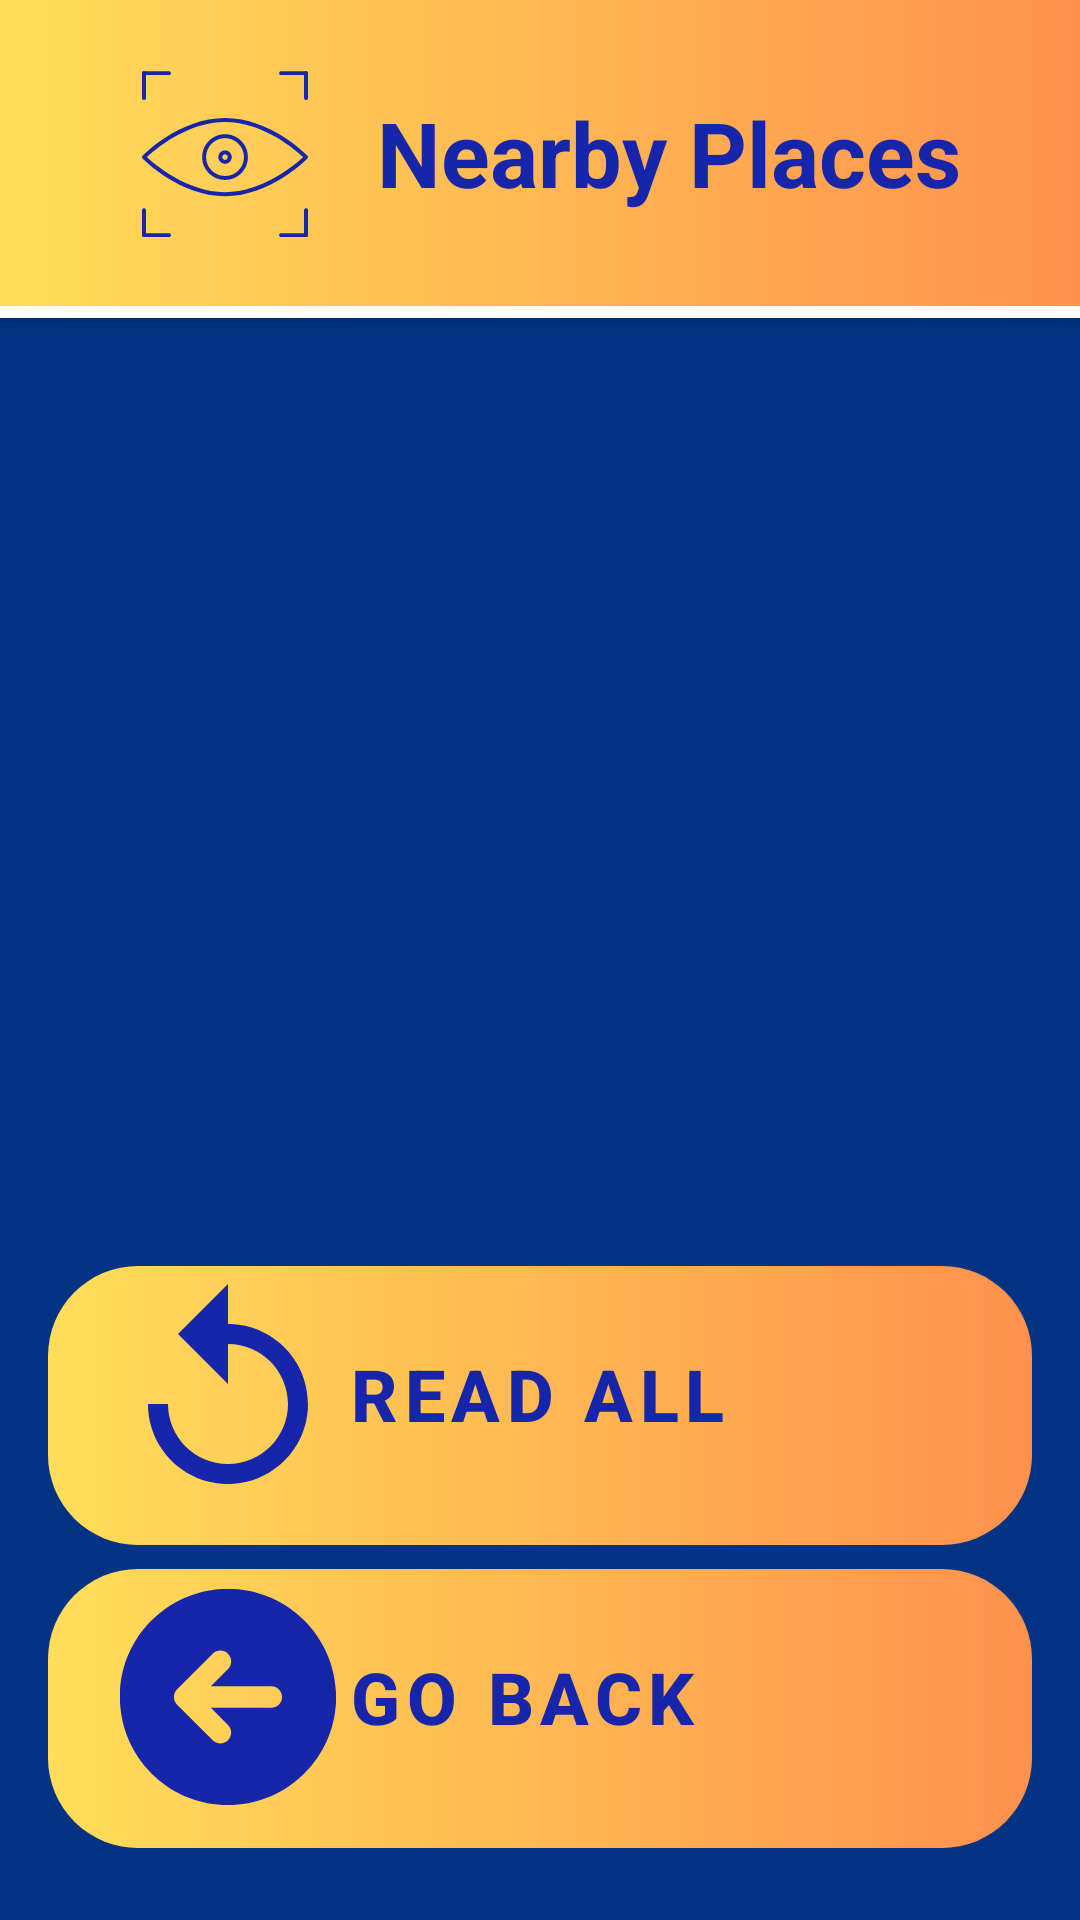

This screen was rendered from an Android layout file. Write that file and the resources it references.
<!-- AndroidManifest.xml: application theme Theme.VisionarySight -->
<!-- res/layout/activity_nearby_places.xml -->
<?xml version="1.0" encoding="utf-8"?>
<RelativeLayout xmlns:android="http://schemas.android.com/apk/res/android"
    xmlns:app="http://schemas.android.com/apk/res-auto"
    xmlns:tools="http://schemas.android.com/tools"
    android:layout_width="match_parent"
    android:layout_height="match_parent"
    tools:context=".NearbyPlacesActivity"
    android:background="@color/DarkBlue">

    
    <LinearLayout
        android:id="@+id/top_bar"
        style="@style/TopBarStyle">

        <ImageView
            android:id="@+id/logo"
            style="@style/TopBarLogoStyle" />

        <TextView
            android:id="@+id/app_name"
            style="@style/TopBarTitleStyle"
            android:text="Nearby Places"/>
    </LinearLayout>

    
    <LinearLayout
        android:id="@+id/top_bar_line"
        android:layout_width="match_parent"
        android:layout_height="wrap_content"
        android:background="@color/white"
        android:elevation="4dp"
        android:gravity="center"
        android:layout_below="@id/top_bar"
        android:orientation="horizontal"
        android:padding="2dp" />

    
    <ListView
        android:id="@+id/listViewPlaces"
        android:layout_width="match_parent"
        android:layout_height="0dp"
        android:layout_above="@+id/bottom_buttons_layout"
        android:divider="@android:color/transparent"
        android:dividerHeight="2dp"
        android:layout_below="@id/top_bar_line"
        android:layout_margin="5dp"
         />

    <LinearLayout
        android:id="@+id/bottom_buttons_layout"
        style="@style/BottomButtonLinearLayout"
        app:layout_constraintBottom_toBottomOf="parent"
        tools:ignore="MissingConstraints">

        <FrameLayout
            style="@style/BottomButtonFrameLayout">
            <Button
                android:id="@+id/button_read_all_places"
                style="@style/BottomButton"
                android:text="Read All"
                android:drawableLeft="@drawable/ic_again" />
        </FrameLayout>

        <FrameLayout
            style="@style/BottomButtonFrameLayout">
            <Button
                android:id="@+id/button_go_back"
                style="@style/BottomButton"
                android:text="Go Back"
                android:drawableLeft="@drawable/ic_go_back_logo" />
        </FrameLayout>
    </LinearLayout>
</RelativeLayout>
<!-- resources referenced by this layout -->
<resources>
  <color name="DarkBlue">#033382</color>
  <color name="white">#FFFFFFFF</color>
  <!-- drawable ic_again (drawable) -->
  <vector xmlns:android="http://schemas.android.com/apk/res/android"
      android:tint="@color/BackgroundColor"
      android:viewportHeight="24"
      android:viewportWidth="24"
      android:height="80dp"
      android:width="80dp">
        
      <path android:fillColor="@android:color/white" android:pathData="M12,5V1L7,6l5,5V7c3.31,0 6,2.69 6,6s-2.69,6 -6,6 -6,-2.69 -6,-6H4c0,4.42 3.58,8 8,8s8,-3.58 8,-8 -3.58,-8 -8,-8z"/>
      
  </vector>
  <style name="BottomButtonFrameLayout">
              <item name="android:layout_width">match_parent</item>
              <item name="android:layout_height">wrap_content</item>
              <item name="android:layout_marginBottom">8dp</item>
              <item name="android:background">@drawable/gradient_rounded_button</item>
          </style>
  <style name="BottomButtonLinearLayout">
              <item name="android:layout_width">match_parent</item>
              <item name="android:layout_height">wrap_content</item>
              <item name="android:layout_alignParentBottom">true</item>
              <item name="android:orientation">vertical</item>
              <item name="android:padding">16dp</item>
          </style>
  <style name="TopBarLogoStyle">
          <item name="android:layout_width">70dp</item>
          <item name="android:layout_height">70dp</item>
          <item name="android:layout_marginEnd">16dp</item>
          <item name="android:src">@drawable/ic_logo</item>
          <item name="android:contentDescription">App Logo</item>
      </style>
  <style name="TopBarStyle">
          <item name="android:layout_width">match_parent</item>
          <item name="android:layout_height">wrap_content</item>
          <item name="android:background">@drawable/gradient_background</item>
          <item name="android:orientation">horizontal</item>
          <item name="android:padding">16dp</item>
          <item name="android:elevation">4dp</item>
          <item name="android:gravity">center</item>
      </style>
  <style name="TopBarTitleStyle">
          <item name="android:layout_width">wrap_content</item>
          <item name="android:layout_height">wrap_content</item>
          <item name="android:textColor">@color/BackgroundColor</item>
          <item name="android:textSize">30sp</item>
          <item name="android:textStyle">bold</item>
      </style>
  <style name="Theme.VisionarySight" parent="Base.Theme.VisionarySight" />
  <color name="BackgroundColor">#1625aa</color>
  <!-- drawable gradient_rounded_button (drawable) -->
  <?xml version="1.0" encoding="utf-8"?>
  <shape xmlns:android="http://schemas.android.com/apk/res/android" android:shape="rectangle">
  <gradient
      android:startColor="#ffde59"
      android:endColor="#ff914d"
      android:type="linear"/>
      <corners android:radius="30dp"/>
  </shape>
  <!-- drawable gradient_background (drawable) -->
  <?xml version="1.0" encoding="utf-8"?>
  <layer-list xmlns:android="http://schemas.android.com/apk/res/android">
      <item>
          <shape android:shape="rectangle">
              <gradient
                  android:startColor="#ffde59"
                  android:endColor="#ff914d"
                  android:angle="0"
                  android:type="linear" />
          </shape>
      </item>
  </layer-list>
  <style name="Base.Theme.VisionarySight" parent="Theme.Material3.DayNight.NoActionBar">
  
      </style>
</resources>
